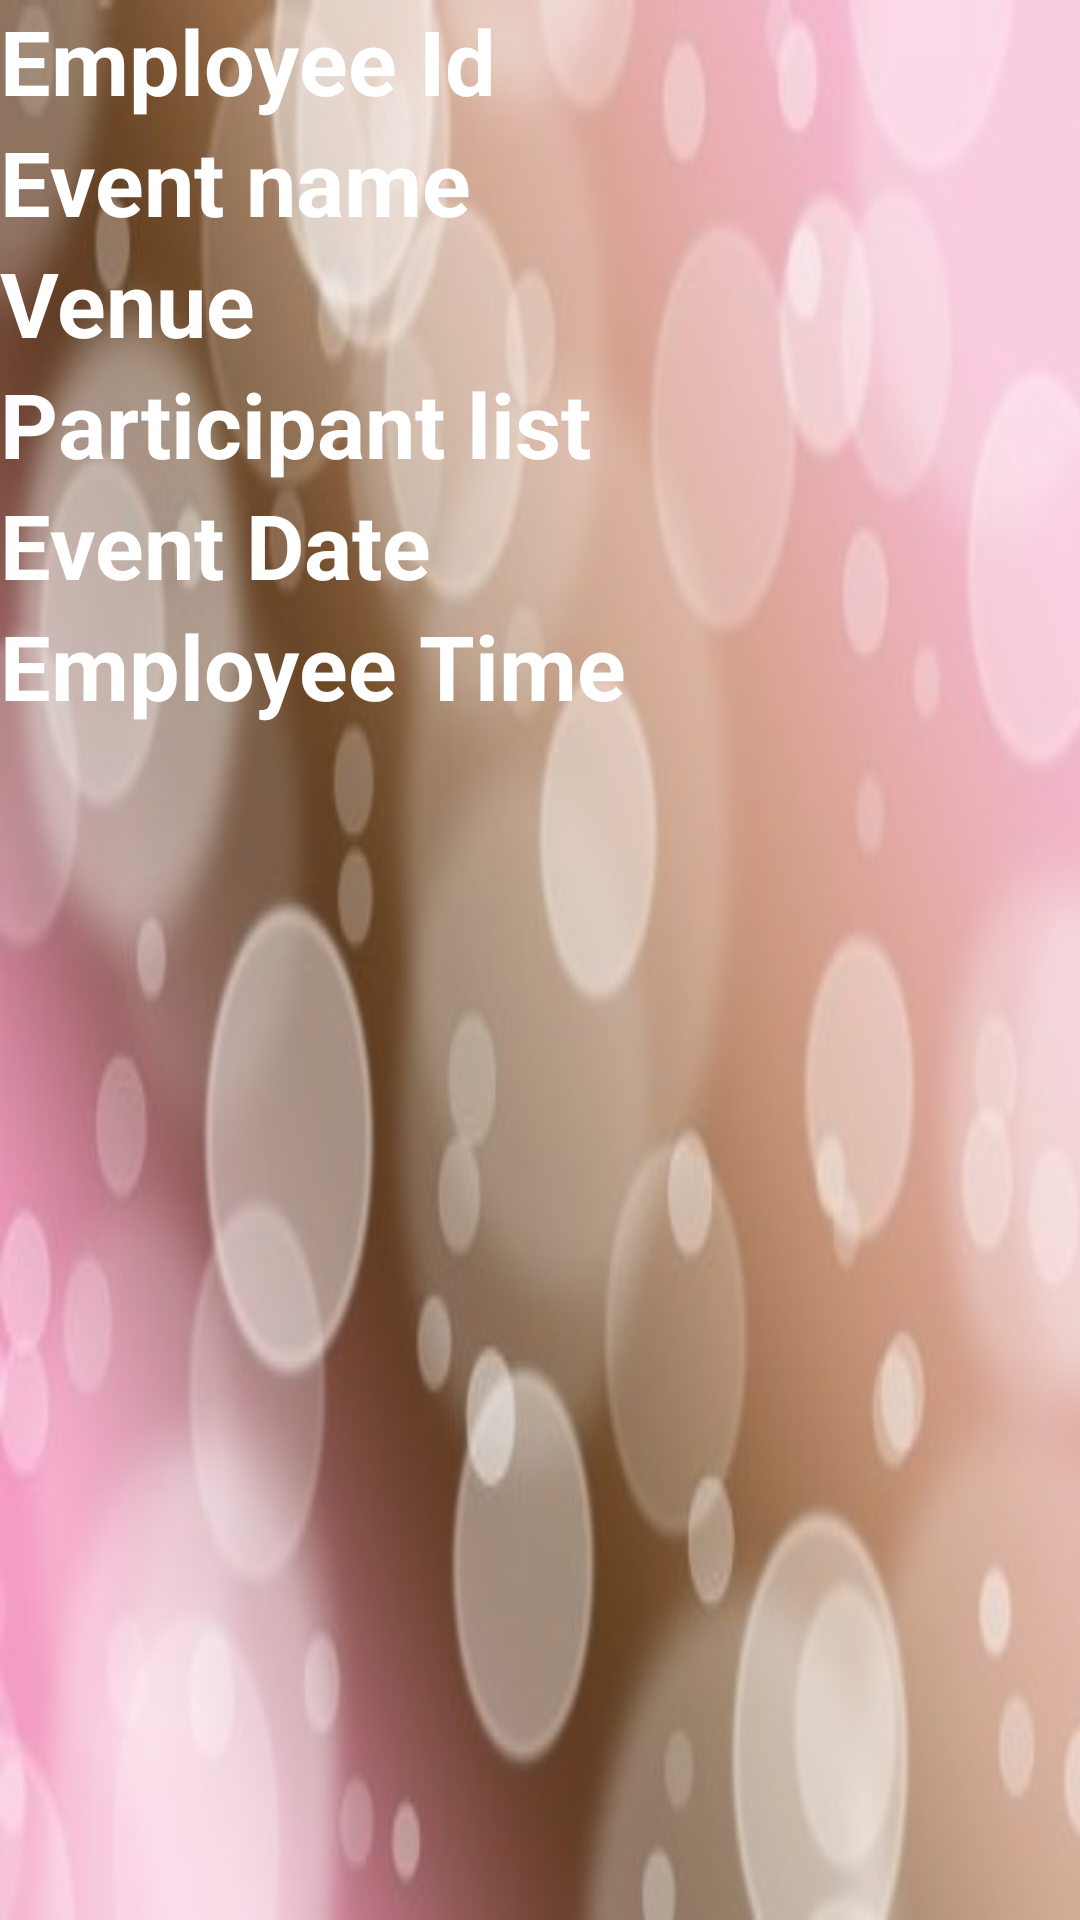

Here is an Android app screen rendered from its layout file. Give the layout XML and the strings, colors and styles it references.
<!-- AndroidManifest.xml: application theme AppTheme -->
<!-- res/layout/view_details.xml -->
<?xml version="1.0" encoding="utf-8"?>
<RelativeLayout xmlns:android="http://schemas.android.com/apk/res/android"
    android:background="@drawable/main"
    android:layout_width="match_parent" android:layout_height="match_parent">
    <TextView
        android:layout_width="match_parent"
        android:layout_height="wrap_content"
        android:id="@+id/textuid"
        android:textStyle="bold"
        android:textSize="30sp"
        android:textColor="#FFFFFF"
        android:text="Employee Id"/>
    <TextView
        android:layout_width="match_parent"
        android:layout_height="wrap_content"
        android:id="@+id/textevent"
        android:textStyle="bold"
        android:textSize="30sp"
        android:textColor="#FFFFFF"
        android:text="Event name"
        android:layout_below="@id/textuid"/>
    <TextView
        android:layout_width="match_parent"
        android:layout_height="wrap_content"
        android:id="@+id/textvenue"
        android:textStyle="bold"
        android:textColor="#FFFFFF"
        android:textSize="30sp"
        android:text="Venue"
        android:layout_below="@id/textevent"/>
    <TextView
        android:layout_width="match_parent"
        android:layout_height="wrap_content"
        android:id="@+id/textparticipantlist"
        android:textStyle="bold"
        android:textSize="30sp"
        android:textColor="#FFFFFF"
        android:text="Participant list"
        android:layout_below="@id/textvenue"/>
    <TextView
        android:layout_width="match_parent"
        android:layout_height="wrap_content"
        android:id="@+id/texteventdate"
        android:textStyle="bold"
        android:textSize="30sp"
        android:textColor="#FFFFFF"
        android:text="Event Date"
        android:layout_below="@id/textparticipantlist"/>
    <TextView
        android:layout_width="match_parent"
        android:layout_height="wrap_content"
        android:id="@+id/texteventtime"
        android:textStyle="bold"
        android:textSize="30sp"
        android:textColor="#FFFFFF"
        android:text="Employee Time"
        android:layout_below="@id/texteventdate"/>



</RelativeLayout>
<!-- resources referenced by this layout -->
<resources>
  <!-- drawable main: jpg bitmap (drawable, 16085 bytes) -->
  <style name="AppTheme" parent="Theme.AppCompat.Light.NoActionBar">
          
          <item name="colorPrimary">#FFFFFF</item>
          <item name="colorPrimaryDark">@color/colorPrimaryDark</item>
          <item name="colorAccent">@color/colorAccent</item>
      </style>
  <!-- not gathered from this repository: default colours our renderer supplied (Android Studio template values) -->
  <color name="colorPrimaryDark">#FF3700B3</color>
  <color name="colorAccent">#FF03DAC5</color>
</resources>
